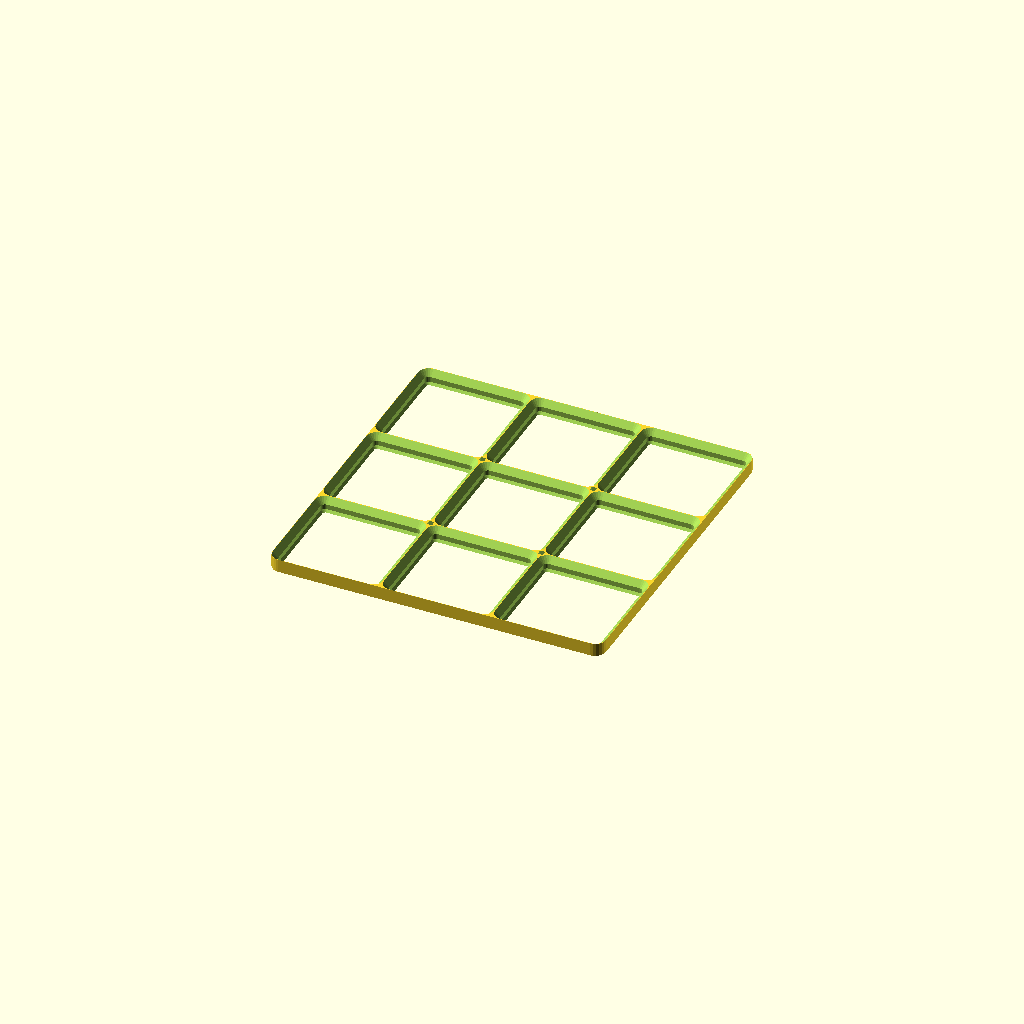
Cell 1: the model at its default parameters.
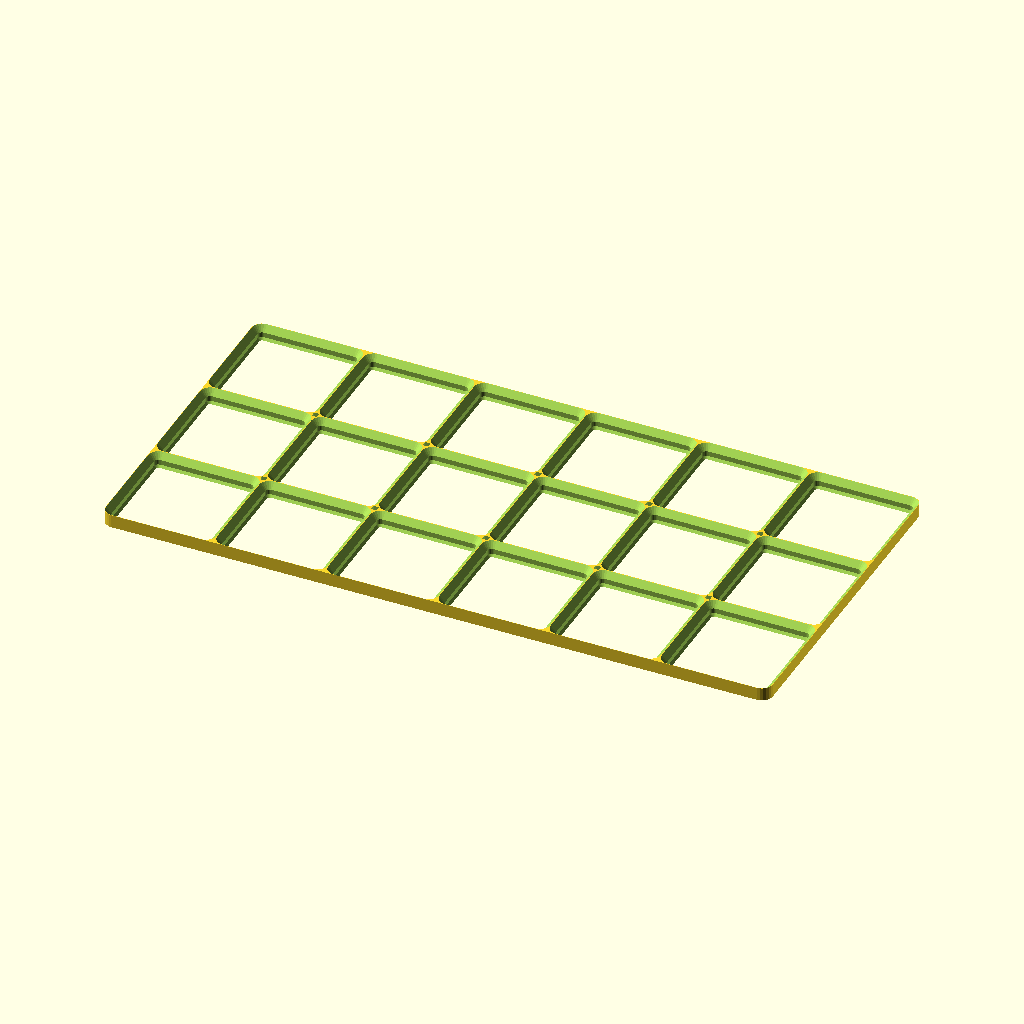
Cell 2: the same model with cells_x = 6.
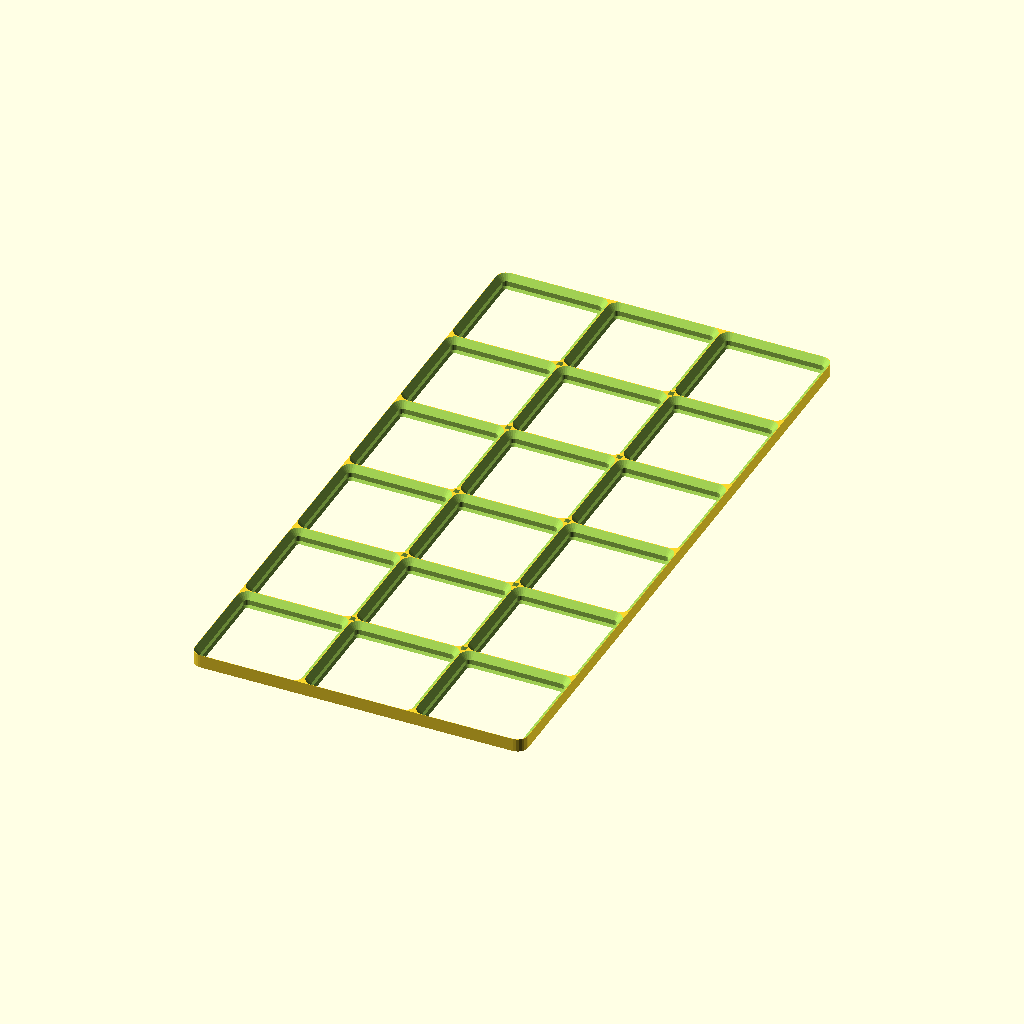
Cell 3: cells_y = 6 (everything else at default).
All cells are drawn from one camera (rotation 55°, 0°, 25°, orthographic, colour scheme Cornfield), so only the parameter changes between them.
OpenSCAD source file src/GridFabStudio.Api/Models/baseplate.scad:
// GridFabStudio lightweight Gridfinity-compatible baseplate.
// Independent implementation. Dimensions are in millimeters.

size_mode = 0;          // 0: whole 42 mm grid cells, 1: exact outside millimeters
cells_x = 3;
cells_y = 3;
width_mm = 126;
depth_mm = 126;
drawer_clearance = 0.4; // removed from both sides of each axis in millimeter mode
magnet_mode = 0;        // 0: off, 1: all four corners, 2: diagonal pair
magnet_diameter = 6.2;
magnet_depth = 2.2;
junction_holes = true;

pitch = 42;
socket_height = 5;
magnet_floor = 0.6;
edge_wall = 1.2;
epsilon = 0.02;
// 24 segments keeps magnet holes round enough for printing while avoiding
// excessive CGAL work on large plates with many repeated cutters.
$fn = 24;

plate_width = size_mode == 0 ? cells_x * pitch : width_mm - 2 * drawer_clearance;
plate_depth = size_mode == 0 ? cells_y * pitch : depth_mm - 2 * drawer_clearance;
columns = ceil((plate_width - 0.001) / pitch);
rows = ceil((plate_depth - 0.001) / pitch);
base_height = magnet_mode == 0 ? 0 : magnet_depth + magnet_floor;
plate_height = base_height + socket_height;
partial_x = abs(plate_width / pitch - round(plate_width / pitch)) > 0.001;
partial_y = abs(plate_depth / pitch - round(plate_depth / pitch)) > 0.001;

module rounded_rect(width, depth, radius) {
    offset(r = radius)
        square([width - 2 * radius, depth - 2 * radius], center = true);
}

module footprint(height) {
    linear_extrude(height = height)
        rounded_rect(plate_width, plate_depth,
            min(4, plate_width / 2 - epsilon, plate_depth / 2 - epsilon));
}

module socket_section(z, size, radius) {
    translate([0, 0, z])
        linear_extrude(height = epsilon)
            rounded_rect(size, size, radius);
}

module socket() {
    // Matches the staged foot profile used by GridFabStudio bins with print clearance.
    hull() {
        socket_section(base_height - epsilon, 36.0, 1.0);
        socket_section(base_height + 0.9, 37.6, 1.8);
    }
    hull() {
        socket_section(base_height + 0.9, 37.6, 1.8);
        socket_section(base_height + 2.8, 37.6, 1.8);
    }
    hull() {
        socket_section(base_height + 2.8, 37.6, 1.8);
        socket_section(plate_height + epsilon, 41.8, 3.9);
    }
}

module all_sockets() {
    for (ix = [0 : columns - 1], iy = [0 : rows - 1])
        translate([
            -plate_width / 2 + pitch / 2 + ix * pitch,
            -plate_depth / 2 + pitch / 2 + iy * pitch,
            0
        ]) render(convexity = 4) socket();
}

function cell_fits(ix, iy) =
    (ix + 1) * pitch <= plate_width + epsilon &&
    (iy + 1) * pitch <= plate_depth + epsilon;

module magnet_pockets() {
    if (magnet_mode != 0)
        for (ix = [0 : columns - 1], iy = [0 : rows - 1])
            if (cell_fits(ix, iy))
                for (sx = [-1, 1], sy = [-1, 1])
                    if (magnet_mode == 1 || sx == sy)
                        translate([
                            -plate_width / 2 + pitch / 2 + ix * pitch + sx * 13,
                            -plate_depth / 2 + pitch / 2 + iy * pitch + sy * 13,
                            base_height - magnet_depth
                        ])
                            cylinder(h = magnet_depth + epsilon, d = magnet_diameter);
}

module crossing_holes() {
    if (junction_holes && columns > 1 && rows > 1)
        for (ix = [1 : columns - 1], iy = [1 : rows - 1]) {
            x = -plate_width / 2 + ix * pitch;
            y = -plate_depth / 2 + iy * pitch;
            if (x > -plate_width / 2 + 2 && x < plate_width / 2 - 2 &&
                y > -plate_depth / 2 + 2 && y < plate_depth / 2 - 2)
                translate([x - 1, y - 1, -epsilon])
                    cube([2, 2, plate_height + 2 * epsilon]);
        }
}

module partial_edge_caps() {
    if (size_mode == 1 && (partial_x || partial_y))
        intersection() {
            footprint(plate_height);
            union() {
                if (partial_x)
                    translate([plate_width / 2 - edge_wall, -plate_depth / 2, 0])
                        cube([edge_wall, plate_depth, plate_height]);
                if (partial_y)
                    translate([-plate_width / 2, plate_depth / 2 - edge_wall, 0])
                        cube([plate_width, edge_wall, plate_height]);
            }
        }
}

assert(plate_width >= 10 && plate_depth >= 10, "Outside dimensions must be at least 10 mm.");
assert(columns * rows <= 36, "The first version supports at most 36 cells.");
assert(magnet_mode == 0 || magnet_depth + magnet_floor <= base_height + epsilon,
    "Magnet pocket leaves no floor.");

union() {
    difference() {
        footprint(plate_height);
        all_sockets();
        magnet_pockets();
        crossing_holes();
    }
    partial_edge_caps();
}
Parameter table extracted from the source (name, type, default, range or options):
size_mode: number, default 0
cells_x: number, default 3
cells_y: number, default 3
width_mm: number, default 126
depth_mm: number, default 126
drawer_clearance: number, default 0.4
magnet_mode: number, default 0
magnet_diameter: number, default 6.2
magnet_depth: number, default 2.2
junction_holes: bool, default true
pitch: number, default 42
socket_height: number, default 5
magnet_floor: number, default 0.6
edge_wall: number, default 1.2
epsilon: number, default 0.02
